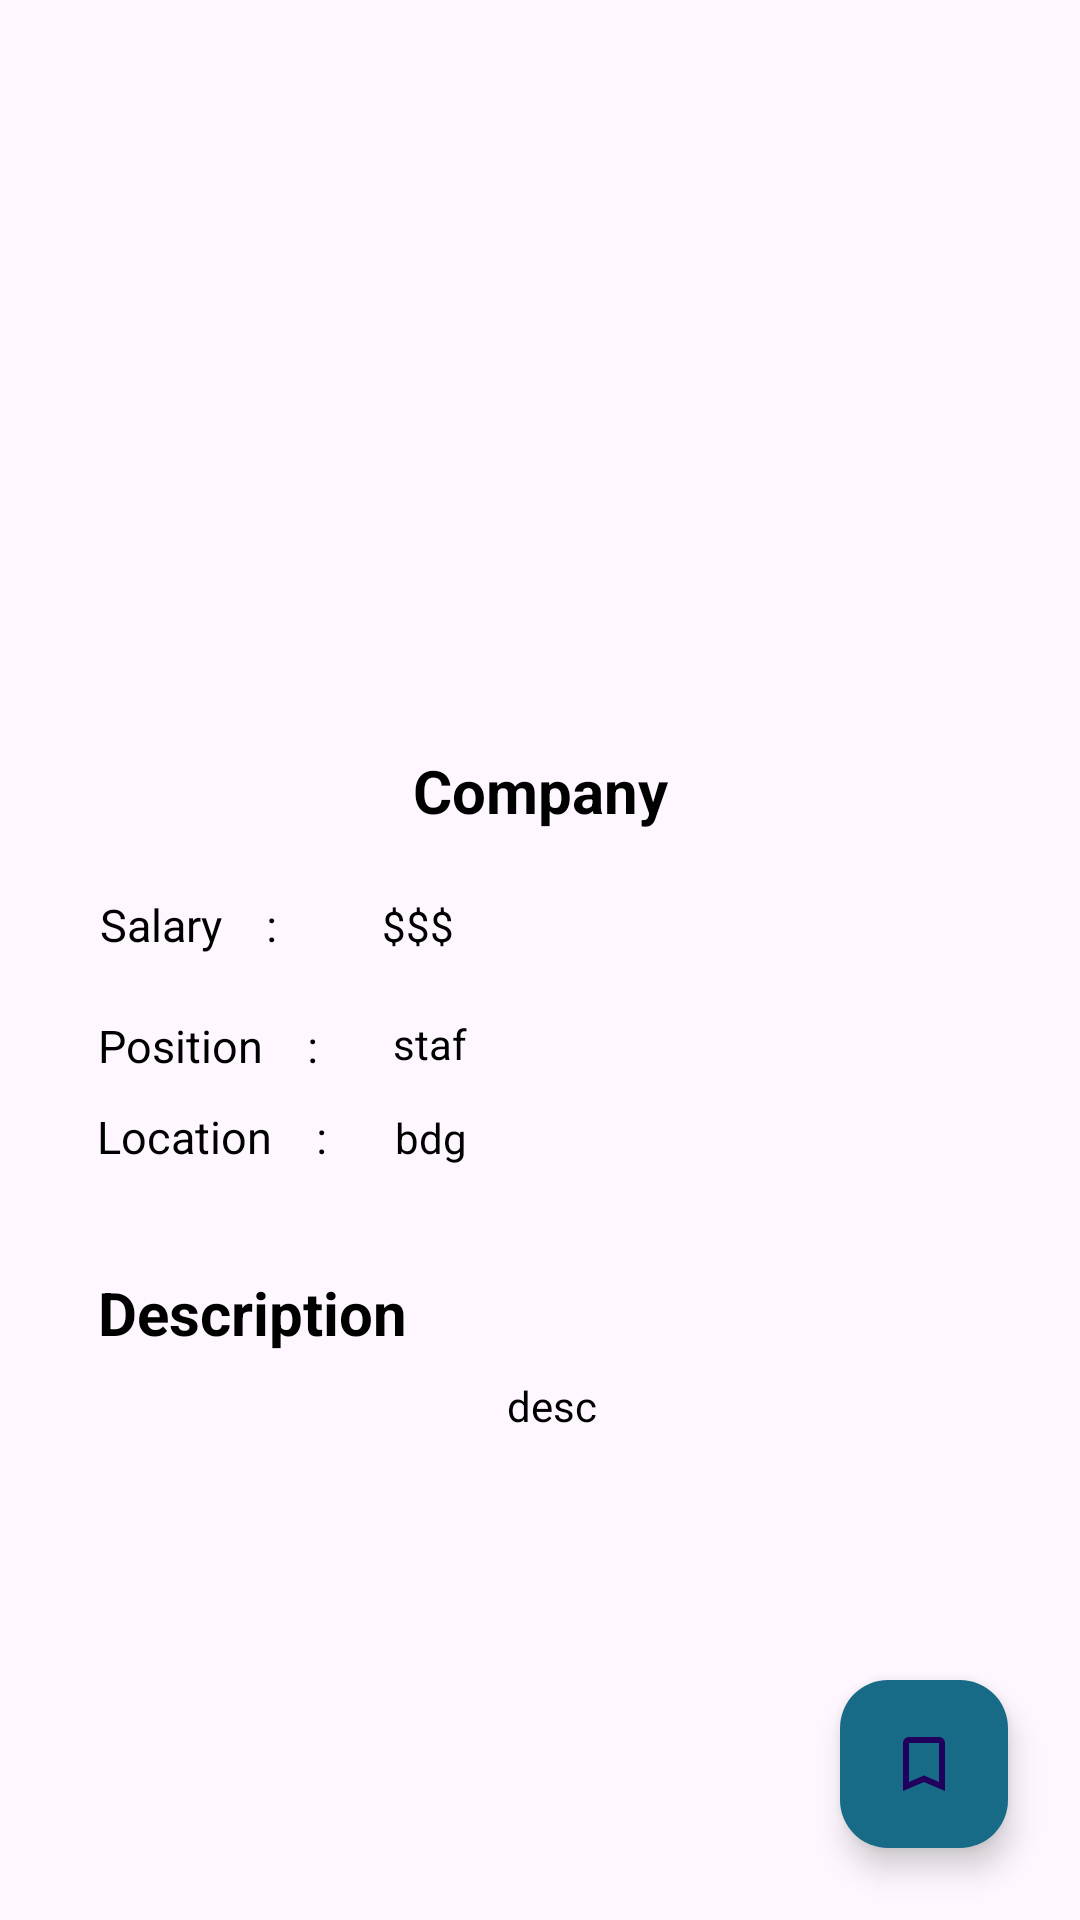

Produce the Android XML layout that renders to this screen, including the resource entries it uses.
<!-- AndroidManifest.xml: application theme Theme.JobGuardian -->
<!-- res/layout/activity_detail.xml -->
<?xml version="1.0" encoding="utf-8"?>
<LinearLayout
    xmlns:android="http://schemas.android.com/apk/res/android"
    xmlns:app="http://schemas.android.com/apk/res-auto"
    xmlns:tools="http://schemas.android.com/tools"
    android:layout_width="match_parent"
    android:layout_height="match_parent"
    android:orientation="vertical"
    tools:context=".ui.main.view.detail.DetailActivity">

    <ScrollView
        android:layout_width="match_parent"
        android:layout_height="0dp"
        android:layout_weight="1">

        <androidx.constraintlayout.widget.ConstraintLayout
            android:layout_width="match_parent"
            android:layout_height="wrap_content">

            <ImageView
                android:id="@+id/iv_companyPhoto"
                android:layout_width="0dp"
                android:layout_height="250dp"
                android:src="@drawable/temp_iv"
                app:layout_constraintEnd_toEndOf="parent"
                app:layout_constraintStart_toStartOf="parent"
                app:layout_constraintTop_toTopOf="parent" />

            <TextView
                android:id="@+id/tv_company"
                android:layout_width="wrap_content"
                android:layout_height="wrap_content"
                android:text="Company"
                android:textColor="@color/black"
                android:textSize="20dp"
                android:textStyle="bold"
                app:layout_constraintEnd_toEndOf="parent"
                app:layout_constraintStart_toStartOf="parent"
                app:layout_constraintTop_toBottomOf="@+id/iv_companyPhoto" />

            <TextView
                android:id="@+id/textView8"
                android:layout_width="wrap_content"
                android:layout_height="wrap_content"
                android:textColor="@color/black"
                android:layout_marginTop="21dp"
                android:text="Salary    : "
                android:textSize="15sp"
                app:layout_constraintEnd_toEndOf="parent"
                app:layout_constraintHorizontal_bias="0.112"
                app:layout_constraintStart_toStartOf="parent"
                app:layout_constraintTop_toBottomOf="@+id/tv_company" />

            <TextView
                android:id="@+id/tv_salary"
                android:layout_width="wrap_content"
                android:layout_height="wrap_content"
                android:layout_marginTop="22dp"
                android:textColor="@color/black"
                android:text="$$$"
                app:layout_constraintEnd_toEndOf="parent"
                app:layout_constraintHorizontal_bias="0.129"
                app:layout_constraintStart_toEndOf="@+id/textView8"
                app:layout_constraintTop_toBottomOf="@+id/tv_company" />

            <TextView
                android:id="@+id/textView9"
                android:layout_width="wrap_content"
                android:layout_height="wrap_content"
                android:layout_marginTop="20dp"
                android:textColor="@color/black"
                android:text="Position    : "
                android:textSize="15sp"
                app:layout_constraintEnd_toEndOf="parent"
                app:layout_constraintHorizontal_bias="0.116"
                app:layout_constraintStart_toStartOf="parent"
                app:layout_constraintTop_toBottomOf="@+id/textView8" />

            <TextView
                android:id="@+id/tv_position"
                android:layout_width="wrap_content"
                android:layout_height="wrap_content"
                android:layout_marginTop="20dp"
                android:text="staf"
                android:textColor="@color/black"
                app:layout_constraintEnd_toEndOf="parent"
                app:layout_constraintHorizontal_bias="0.094"
                app:layout_constraintStart_toEndOf="@+id/textView9"
                app:layout_constraintTop_toBottomOf="@+id/textView8" />

            <TextView
                android:id="@+id/textView10"
                android:layout_width="wrap_content"
                android:layout_height="wrap_content"
                android:layout_marginTop="10dp"
                android:text="Location    : "
                android:textSize="15sp"
                android:textColor="@color/black"
                app:layout_constraintEnd_toEndOf="parent"
                app:layout_constraintHorizontal_bias="0.116"
                app:layout_constraintStart_toStartOf="parent"
                app:layout_constraintTop_toBottomOf="@+id/textView9" />

            <TextView
                android:id="@+id/tv_location"
                android:layout_width="wrap_content"
                android:layout_height="wrap_content"
                android:layout_marginTop="11dp"
                android:text="bdg"
                android:textColor="@color/black"
                app:layout_constraintEnd_toEndOf="parent"
                app:layout_constraintHorizontal_bias="0.085"
                app:layout_constraintStart_toEndOf="@+id/textView10"
                app:layout_constraintTop_toBottomOf="@+id/textView9" />

            <TextView
                android:id="@+id/textView11"
                android:layout_width="wrap_content"
                android:layout_height="wrap_content"
                android:layout_marginTop="35dp"
                android:text="Description"
                android:textSize="20dp"
                android:textColor="@color/black"
                android:textStyle="bold"
                app:layout_constraintEnd_toEndOf="parent"
                app:layout_constraintHorizontal_bias="0.127"
                app:layout_constraintStart_toStartOf="parent"
                app:layout_constraintTop_toBottomOf="@+id/textView10" />

            <TextView
                android:id="@+id/tv_description"
                android:layout_width="wrap_content"
                android:layout_height="wrap_content"
                android:layout_marginStart="20dp"
                android:text="desc"
                android:padding="8dp"
                android:textColor="@color/black"
                android:layout_marginEnd="12dp"
                app:layout_constraintBottom_toBottomOf="parent"
                app:layout_constraintEnd_toEndOf="parent"
                app:layout_constraintStart_toStartOf="parent"
                app:layout_constraintTop_toBottomOf="@+id/textView11"
                app:layout_constraintVertical_bias="0.05" />

        </androidx.constraintlayout.widget.ConstraintLayout>

    </ScrollView>

    <com.google.android.material.floatingactionbutton.FloatingActionButton
        android:id="@+id/fab_fav"
        android:layout_width="wrap_content"
        android:layout_height="wrap_content"
        android:layout_gravity="end"
        android:layout_marginEnd="24dp"
        android:layout_marginBottom="24dp"
        android:backgroundTint="@color/Bblue"
        android:src="@drawable/ic_favorit"/>

</LinearLayout>
<!-- resources referenced by this layout -->
<resources>
  <color name="Bblue">#176B87</color>
  <color name="black">#FF000000</color>
  <!-- drawable ic_favorit (drawable) -->
  <vector android:height="24dp" android:tint="@color/Dyellow"
      android:viewportHeight="24" android:viewportWidth="24"
      android:width="24dp" xmlns:android="http://schemas.android.com/apk/res/android">
      <path android:fillColor="@android:color/white" android:pathData="M17,3L7,3c-1.1,0 -1.99,0.9 -1.99,2L5,21l7,-3 7,3L19,5c0,-1.1 -0.9,-2 -2,-2zM17,18l-5,-2.18L7,18L7,5h10v13z"/>
  </vector>
  <style name="Theme.JobGuardian" parent="Base.Theme.JobGuardian" />
  <color name="Dyellow">#ECAB49</color>
  <style name="Base.Theme.JobGuardian" parent="Theme.Material3.DayNight">
          
      </style>
</resources>
